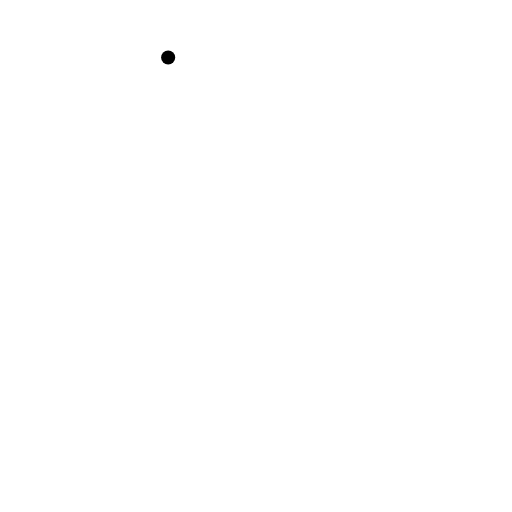
t = 0.00 s
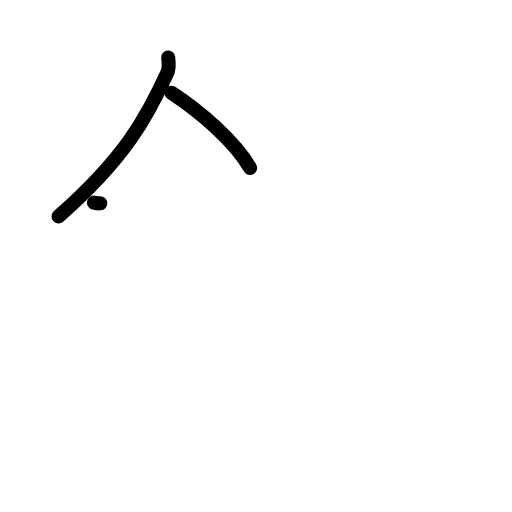
t = 2.17 s
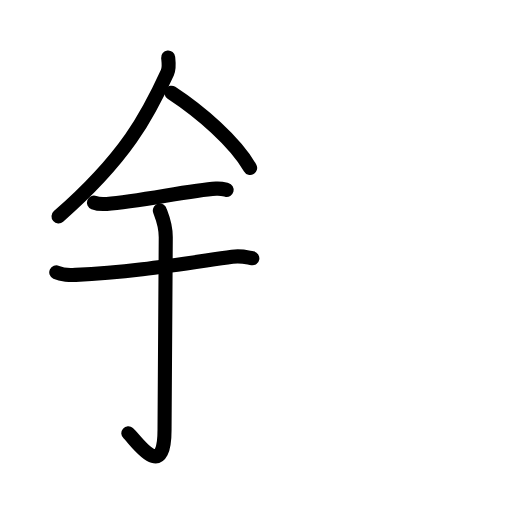
t = 4.42 s
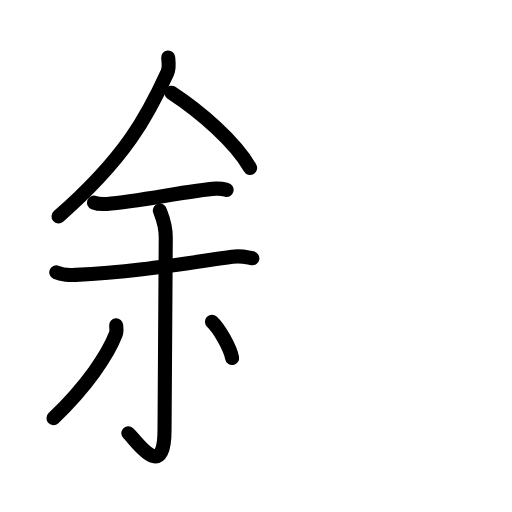
t = 6.50 s
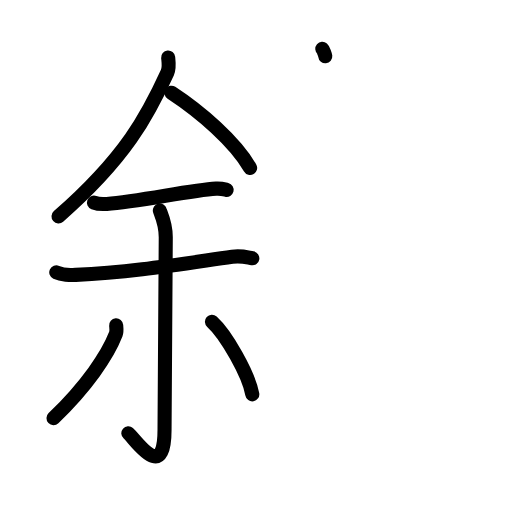
t = 7.25 s
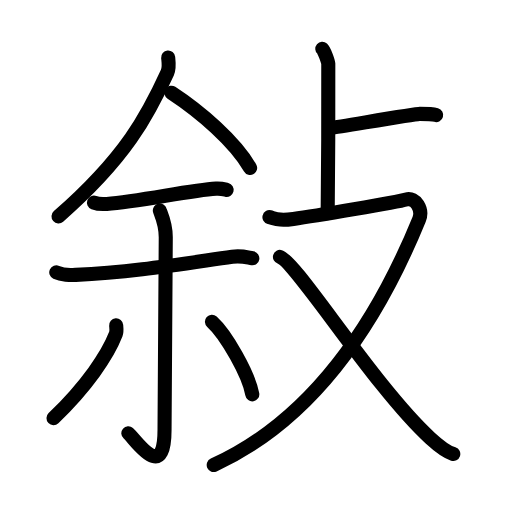
t = 11.00 s

The animated SVG that drew these frames (rendered in a browser with its animation timeline set to each time). Animation: 33 SMIL elements (animate=33); one cycle of 11.00 s.

<?xml version="1.0" encoding="UTF-8"?>
<!--
AniKanjiVG is licensed by CC-BY-SA Paul C. Sommerhoff (https://bitbucket.org/sommerhoff/anikanjivg).
AniKanjiVG uses KanjiVG which is licensed by CC-BY-SA Ulrich Apel (http://kanjivg.tagaini.net).
See also http://creativecommons.org/licenses/by-sa/3.0/
-->
<svg xmlns:kvg='http://kanjivg.tagaini.net' xmlns='http://www.w3.org/2000/svg' width='109' height='109' viewBox='0 0 109 109' style='fill:none;stroke:#000000;stroke-width:3;stroke-linecap:round;stroke-linejoin:round;' id="kvg:kanji_0654d"><g id="kvg:0654d" kvg:element="敍"><g id="kvg:0654d-g1" kvg:element="余" kvg:position="left"><g id="kvg:0654d-g2" kvg:element="人" kvg:variant="true" kvg:position="top"><path id="kvg:0654d-s1" kvg:type="㇒" d="M35.8,12.25c0.08,0.8,0.31,2.11-0.17,3.2c-4.13,9.05-8.79,18.06-23.17,30.62"><animate attributeName="d" begin="0.0s" dur="0.5s" from="M35.8,12.25C35.8,12.25,35.8,12.25,35.8,12.25" to="M35.8,12.25c0.08,0.8,0.31,2.11-0.17,3.2" />
<animate attributeName="d" begin="0.5s" dur="0.5s" from="M35.8,12.25c0.08,0.8,0.31,2.11-0.17,3.2c0,0,0,0,0,0,0" to="M35.8,12.25c0.08,0.8,0.31,2.11-0.17,3.2c-4.13,9.05-8.79,18.06-23.17,30.62" />
</path>
<path id="kvg:0654d-s2" kvg:type="㇔/㇏" d="M36.5,19.75c6.12,4,13.53,10.4,16.75,16"><animate attributeName="d" begin="1.0s" dur="1.0s" from="M36.5,19.75C36.5,19.75,36.5,19.75,36.5,19.75" to="M36.5,19.75c6.12,4,13.53,10.4,16.75,16" />
<animate attributeName="d" begin="0s" dur="1.0s" from="M-100,-100" to="M-100,-100" />
</path>
</g>
<g id="kvg:0654d-g3" kvg:position="bottom"><path id="kvg:0654d-s3" kvg:type="㇐" d="M20,43.14c0.71,0.27,2.01,0.32,2.72,0.27c6.86-0.46,17.53-2.89,23.29-3.25c1.06-0.07,1.71,0.13,2.24,0.26"><animate attributeName="d" begin="2.0s" dur="0.3333333333333333s" from="M20,43.14C20,43.14,20,43.14,20,43.14" to="M20,43.14c0.71,0.27,2.01,0.32,2.72,0.27" />
<animate attributeName="d" begin="2.3333333333333335s" dur="0.3333333333333333s" from="M20,43.14c0.71,0.27,2.01,0.32,2.72,0.27c0,0,0,0,0,0,0" to="M20,43.14c0.71,0.27,2.01,0.32,2.72,0.27c6.86-0.46,17.53-2.89,23.29-3.25" />
<animate attributeName="d" begin="2.6666666666666665s" dur="0.3333333333333333s" from="M20,43.14c0.71,0.27,2.01,0.32,2.72,0.27c6.86-0.46,17.53-2.89,23.29-3.25c0,0,0,0,0,0,0" to="M20,43.14c0.71,0.27,2.01,0.32,2.72,0.27c6.86-0.46,17.53-2.89,23.29-3.25c1.06-0.07,1.71,0.13,2.24,0.26" />
<animate attributeName="d" begin="0s" dur="2.0s" from="M-100,-100" to="M-100,-100" />
</path>
<path id="kvg:0654d-s4" kvg:type="㇐" d="M11.98,57.98c1.07,0.49,3.05,0.63,4.13,0.53C28,58,38.25,56.25,49.44,54.66c2.02-0.29,3.26,0.17,4.28,0.33"><animate attributeName="d" begin="3.0s" dur="0.3333333333333333s" from="M11.98,57.98C11.98,57.98,11.98,57.98,11.98,57.98" to="M11.98,57.98c1.07,0.49,3.05,0.63,4.13,0.53" />
<animate attributeName="d" begin="3.3333333333333335s" dur="0.3333333333333333s" from="M11.98,57.98c1.07,0.49,3.05,0.63,4.13,0.53c0,0,0,0,0,0,0" to="M11.98,57.98c1.07,0.49,3.05,0.63,4.13,0.53C28,58,38.25,56.25,49.44,54.66" />
<animate attributeName="d" begin="3.6666666666666665s" dur="0.3333333333333333s" from="M11.98,57.98c1.07,0.49,3.05,0.63,4.13,0.53C28,58,38.25,56.25,49.44,54.66c0,0,0,0,0,0,0" to="M11.98,57.98c1.07,0.49,3.05,0.63,4.13,0.53C28,58,38.25,56.25,49.44,54.66c2.02-0.29,3.26,0.17,4.28,0.33" />
<animate attributeName="d" begin="0s" dur="3.0s" from="M-100,-100" to="M-100,-100" />
</path>
<g id="kvg:0654d-g4" kvg:element="小"><path id="kvg:0654d-s5" kvg:type="㇚" d="M34.03,44.8c0.09,0.49,1.26,2.57,1.26,5.71c0,20.39-0.26,35.82-0.26,40.95c0,11.63-6.21,2.07-7.71,0.78"><animate attributeName="d" begin="4.0s" dur="0.3333333333333333s" from="M34.03,44.8C34.03,44.8,34.03,44.8,34.03,44.8" to="M34.03,44.8c0.09,0.49,1.26,2.57,1.26,5.71" />
<animate attributeName="d" begin="4.333333333333333s" dur="0.3333333333333333s" from="M34.03,44.8c0.09,0.49,1.26,2.57,1.26,5.71c0,0,0,0,0,0,0" to="M34.03,44.8c0.09,0.49,1.26,2.57,1.26,5.71c0,20.39-0.26,35.82-0.26,40.95" />
<animate attributeName="d" begin="4.666666666666667s" dur="0.3333333333333333s" from="M34.03,44.8c0.09,0.49,1.26,2.57,1.26,5.71c0,20.39-0.26,35.82-0.26,40.95c0,0,0,0,0,0,0" to="M34.03,44.8c0.09,0.49,1.26,2.57,1.26,5.71c0,20.39-0.26,35.82-0.26,40.95c0,11.63-6.21,2.07-7.71,0.78" />
<animate attributeName="d" begin="0s" dur="4.0s" from="M-100,-100" to="M-100,-100" />
</path>
<path id="kvg:0654d-s6" kvg:type="㇒" d="M24.73,69.25c0.04,0.47,0.16,1.26-0.07,1.87c-1.73,4.47-6.2,11.11-13.27,17.89"><animate attributeName="d" begin="5.0s" dur="0.5s" from="M24.73,69.25C24.73,69.25,24.73,69.25,24.73,69.25" to="M24.73,69.25c0.04,0.47,0.16,1.26-0.07,1.87" />
<animate attributeName="d" begin="5.5s" dur="0.5s" from="M24.73,69.25c0.04,0.47,0.16,1.26-0.07,1.87c0,0,0,0,0,0,0" to="M24.73,69.25c0.04,0.47,0.16,1.26-0.07,1.87c-1.73,4.47-6.2,11.11-13.27,17.89" />
<animate attributeName="d" begin="0s" dur="5.0s" from="M-100,-100" to="M-100,-100" />
</path>
<path id="kvg:0654d-s7" kvg:type="㇔" d="M45.12,68.49c3.03,2.73,7.84,11.22,8.59,15.46"><animate attributeName="d" begin="6.0s" dur="1.0s" from="M45.12,68.49C45.12,68.49,45.12,68.49,45.12,68.49" to="M45.12,68.49c3.03,2.73,7.84,11.22,8.59,15.46" />
<animate attributeName="d" begin="0s" dur="6.0s" from="M-100,-100" to="M-100,-100" />
</path>
</g>
</g>
</g>
<g id="kvg:0654d-g5" kvg:element="攴" kvg:position="right" kvg:radical="tradit"><g id="kvg:0654d-g6" kvg:element="卜" kvg:original="ト" kvg:position="top"><path id="kvg:0654d-s8" kvg:type="㇑" d="M68.61,10.38c0.39,0.34,1.21,2.53,1.28,3.21c0.08,0.68-0.05,27.57-0.13,31.79"><animate attributeName="d" begin="7.0s" dur="0.5s" from="M68.61,10.38C68.61,10.38,68.61,10.38,68.61,10.38" to="M68.61,10.38c0.39,0.34,1.21,2.53,1.28,3.21" />
<animate attributeName="d" begin="7.5s" dur="0.5s" from="M68.61,10.38c0.39,0.34,1.21,2.53,1.28,3.21c0,0,0,0,0,0,0" to="M68.61,10.38c0.39,0.34,1.21,2.53,1.28,3.21c0.08,0.68-0.05,27.57-0.13,31.79" />
<animate attributeName="d" begin="0s" dur="7.0s" from="M-100,-100" to="M-100,-100" />
</path>
<path id="kvg:0654d-s9" kvg:type="㇔" d="M70.43,27.25c2.02-0.25,17.83-3,18.93-3s2.59,0,3.49,0.25"><animate attributeName="d" begin="8.0s" dur="1.0s" from="M70.43,27.25C70.43,27.25,70.43,27.25,70.43,27.25" to="M70.43,27.25c2.02-0.25,17.83-3,18.93-3s2.59,0,3.49,0.25" />
<animate attributeName="d" begin="0s" dur="8.0s" from="M-100,-100" to="M-100,-100" />
</path>
</g>
<g id="kvg:0654d-g7" kvg:element="又" kvg:position="bottom"><path id="kvg:0654d-s10" kvg:type="㇇" d="M57.36,46.23c1.47,0.38,2.12,0.78,5.09,0.38c4.54-0.61,22-3.56,24.02-4.14s3.59,2.18,2.76,4.22C79.5,70.5,65.75,89.75,45.5,99"><animate attributeName="d" begin="9.0s" dur="0.3333333333333333s" from="M57.36,46.23C57.36,46.23,57.36,46.23,57.36,46.23" to="M57.36,46.23c1.47,0.38,2.12,0.78,5.09,0.38" />
<animate attributeName="d" begin="9.333333333333334s" dur="0.3333333333333333s" from="M57.36,46.23c1.47,0.38,2.12,0.78,5.09,0.38c0,0,0,0,0,0,0" to="M57.36,46.23c1.47,0.38,2.12,0.78,5.09,0.38c4.54-0.61,22-3.56,24.02-4.14s3.59,2.18,2.76,4.22" />
<animate attributeName="d" begin="9.666666666666666s" dur="0.3333333333333333s" from="M57.36,46.23c1.47,0.38,2.12,0.78,5.09,0.38c4.54-0.61,22-3.56,24.02-4.14s3.59,2.18,2.76,4.22c0,0,0,0,0,0,0" to="M57.36,46.23c1.47,0.38,2.12,0.78,5.09,0.38c4.54-0.61,22-3.56,24.02-4.14s3.59,2.18,2.76,4.22C79.5,70.5,65.75,89.75,45.5,99" />
<animate attributeName="d" begin="0s" dur="9.0s" from="M-100,-100" to="M-100,-100" />
</path>
<path id="kvg:0654d-s11" kvg:type="㇏" d="M59.6,54.7c3.42,1,20.09,27.64,31.98,38.56c1.85,1.7,3.2,2.83,4.92,3.4"><animate attributeName="d" begin="10.0s" dur="0.5s" from="M59.6,54.7C59.6,54.7,59.6,54.7,59.6,54.7" to="M59.6,54.7c3.42,1,20.09,27.64,31.98,38.56" />
<animate attributeName="d" begin="10.5s" dur="0.5s" from="M59.6,54.7c3.42,1,20.09,27.64,31.98,38.56c0,0,0,0,0,0,0" to="M59.6,54.7c3.42,1,20.09,27.64,31.98,38.56c1.85,1.7,3.2,2.83,4.92,3.4" />
<animate attributeName="d" begin="0s" dur="10.0s" from="M-100,-100" to="M-100,-100" />
</path>
</g>
</g>
</g>
</svg>
